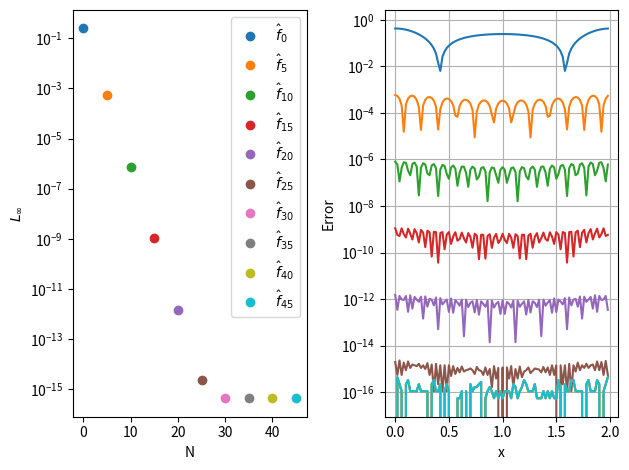

Reproduce this figure in Python. (Note: this script raises an exception after producing the figure.)
# %%
import numpy as np
import matplotlib.pyplot as plt
# %%

c_n = lambda k: (np.sqrt(3) / 3) * (2 - np.sqrt(3)) ** abs(k)


def fourier_series_custom(x_vals, c_n, n_terms=10):
    result = np.zeros_like(x_vals, dtype=np.complex128)
    for k in range(-n_terms, n_terms + 1):
        result += c_n(k) * np.exp(1j * k * x_vals * np.pi)
    return result.real


x_vals = np.linspace(0, 2, 100, endpoint=False)

u = 1 / (2 - np.cos(np.pi * x_vals))

fig, axs = plt.subplots(1, 2)

for i in range(0, 50, 5):
    y_custom = fourier_series_custom(x_vals, c_n, n_terms=i)

    axs[0].semilogy(i, np.max(y_custom - u), "o", label=f"$\hat{{f}}_{{{i}}}$")
    axs[1].semilogy(x_vals, np.abs(y_custom - u))


axs[0].set_xlabel("N")
axs[0].set_ylabel("$L_\infty$")
axs[1].set_xlabel("x")
axs[1].set_ylabel("Error")
axs[0].legend()
axs[1].grid()

plt.tight_layout()
plt.savefig("../Plots/FourierSpectralMethods/exercise_a.pdf")

# %%
